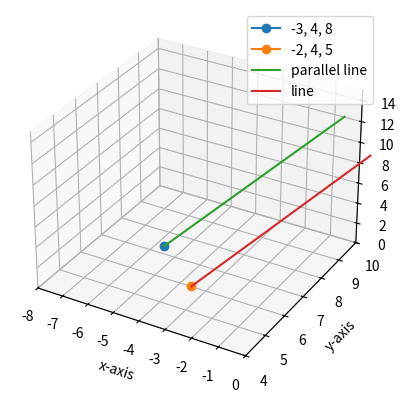

Recreate this plot in Python.
# -*- coding: utf-8 -*-
"""Untitled0.ipynb

Automatically generated by Colaboratory.

Original file is located at
    https://colab.research.google.com/<link-removed>
"""

import numpy as np
import matplotlib.pyplot as plt

fig = plt.figure()
ax = fig.add_subplot(111, projection='3d')

ax.set_xlim(-8,0)
ax.set_ylim(4,10)
ax.set_zlim(0,15)

ax.set_xlabel('x-axis')
ax.set_ylabel('y-axis')
ax.set_zlabel('z-axis')

# plot vector a = [-2 4 5] and b = [-3 4 8]
ax.plot3D([-3], [4], [8], marker='o', label='-3, 4, 8')
ax.plot3D([-2], [4], [5], marker='o', label='-2, 4, 5')

# equation given line
ax.plot3D([0, -3],[9, 4],[14, 8], label = 'parallel line') 

# equation line parallel to given line
ax.plot3D([1, -2], [9,4], [11, 5], label='line')

plt.legend()

plt.show()